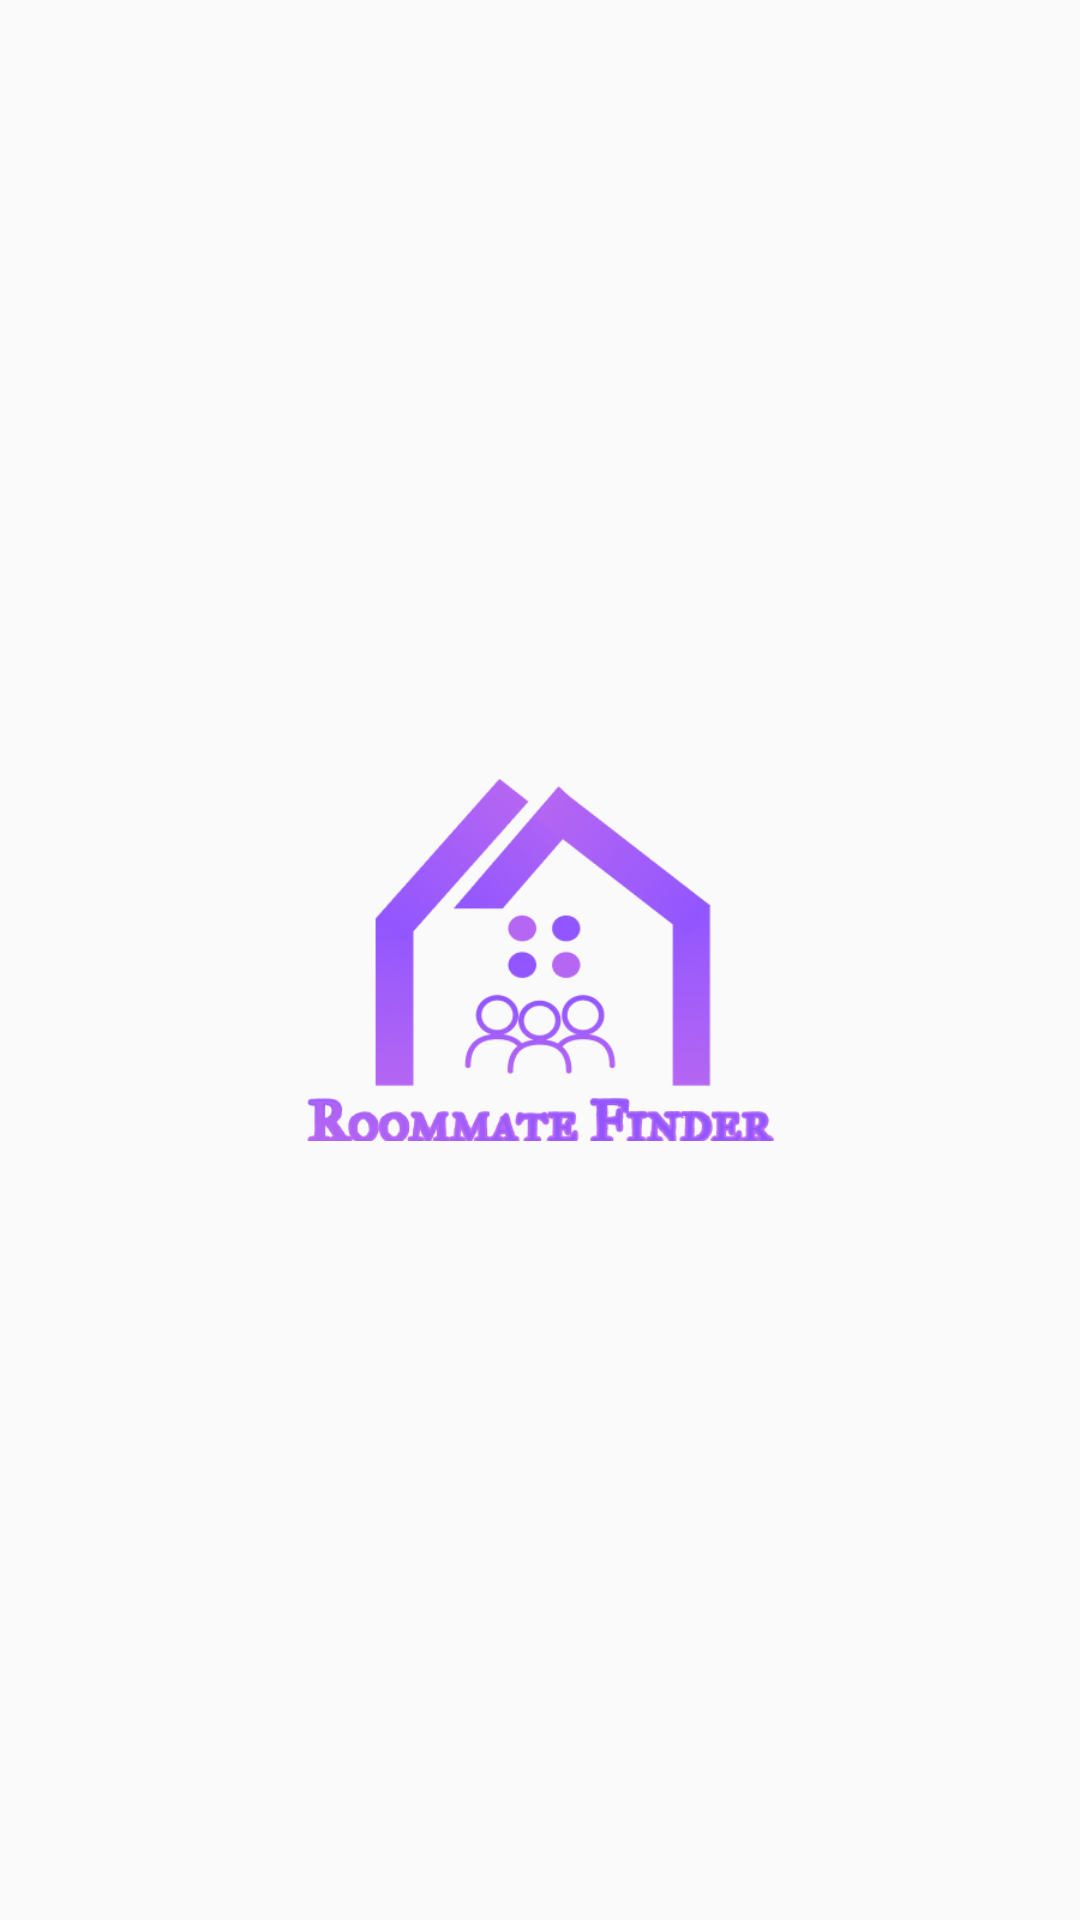

Reconstruct the res/layout file that produces this screen, plus the resources it refers to.
<!-- AndroidManifest.xml: application theme Theme.RoommateFinder -->
<!-- res/layout/activity_splashscreen.xml -->
<?xml version="1.0" encoding="utf-8"?>
<RelativeLayout xmlns:android="http://schemas.android.com/apk/res/android"
    xmlns:app="http://schemas.android.com/apk/res-auto"
    xmlns:tools="http://schemas.android.com/tools"
    android:layout_width="match_parent"
    android:layout_height="match_parent"
    tools:context=".splashscreen">

    <ImageView
        android:id="@+id/logo"
        android:layout_width="wrap_content"
        android:layout_height="wrap_content"
        android:layout_centerInParent="true"
        android:layout_marginLeft="32dp"
        android:layout_marginRight="32dp"
        android:padding="64dp"
        android:src="@drawable/logo1" />

</RelativeLayout>
<!-- resources referenced by this layout -->
<resources>
  <!-- drawable logo1: png bitmap (drawable-v24, 42573 bytes) -->
  <style name="Theme.RoommateFinder" parent="Theme.AppCompat.DayNight.NoActionBar">
          
          <item name="colorPrimary">@color/purple_500</item>
          <item name="colorPrimaryVariant">@color/purple_700</item>
          <item name="colorOnPrimary">@color/white</item>
          
          <item name="colorSecondary">@color/teal_200</item>
          <item name="colorSecondaryVariant">@color/teal_700</item>
          <item name="colorOnSecondary">@color/black</item>
          
          <item name="android:statusBarColor">?attr/colorPrimaryVariant</item>
          
      </style>
  <color name="purple_500">#FF6200EE</color>
  <color name="purple_700">#FF3700B3</color>
  <color name="white">#FFFFFFFF</color>
  <color name="teal_200">#FF03DAC5</color>
  <color name="teal_700">#FF018786</color>
  <color name="black">#FF000000</color>
</resources>
